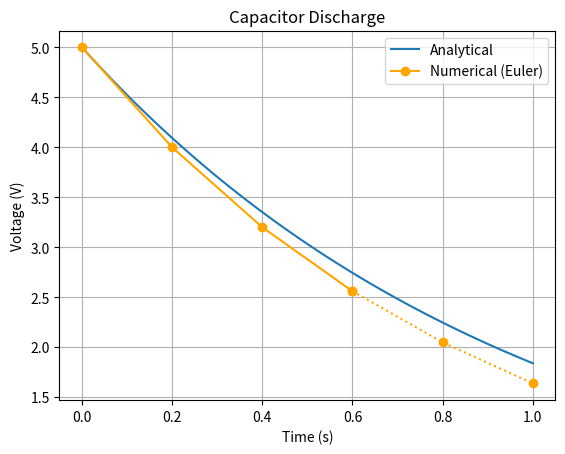

Write the Python code that produced this figure.
import matplotlib.pyplot as plt
import numpy as np


def capacitor_discharge_analytical(V0, t, R, C):
    V = V0 * np.exp(-t / (R * C))
    return V


def capacitor_discharge_euler(V0, R, C, dt, t_end):
    num_steps = int(t_end / dt)
    t = np.linspace(0, t_end, num_steps + 1)
    V = np.zeros(num_steps + 1)
    V[0] = V0

    for i in range(num_steps):
        V[i + 1] = V[i] - (V[i] / (R * C)) * dt

    return t, V


V0 = 5
R = 1
C = 1
dt = 0.2
t_end = 1

t_euler, V_euler = capacitor_discharge_euler(V0, R, C, dt, t_end)

t_analytical = np.linspace(0, t_end, 100)
V_analytical = capacitor_discharge_analytical(V0, t_analytical, R, C)

plt.plot(t_analytical, V_analytical, label='Analytical')

plt.plot(t_euler[t_euler <= 0.61], V_euler[t_euler <= 0.61], 'o-', color='orange', label='Numerical (Euler)')
plt.plot(t_euler[t_euler >= 0.6], V_euler[t_euler >= 0.6], 'o:', color='orange')

plt.xlabel('Time (s)')
plt.ylabel('Voltage (V)')
plt.title('Capacitor Discharge')
plt.grid(True)
plt.legend()

plt.savefig('capacitor-discharge-plot.svg', format='svg')
